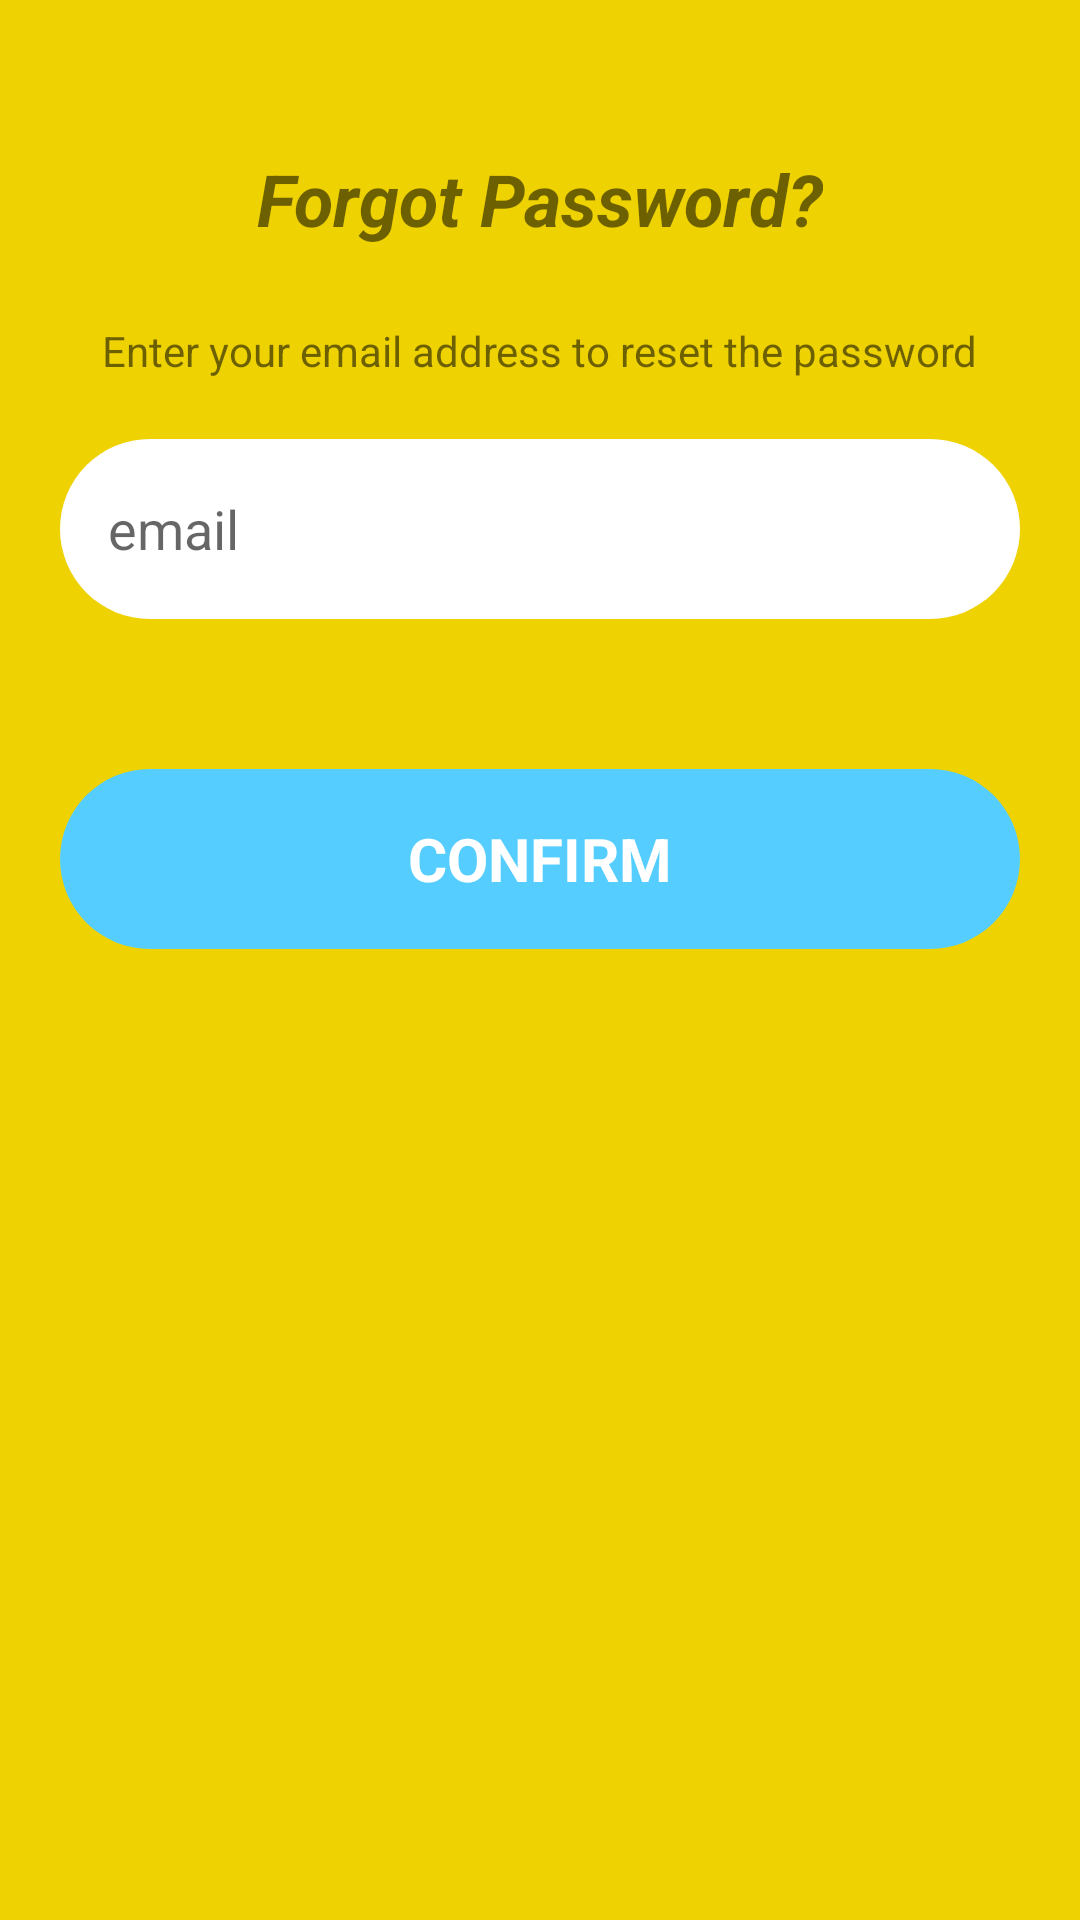

Here is an Android app screen rendered from its layout file. Give the layout XML and the strings, colors and styles it references.
<!-- AndroidManifest.xml: activity theme Theme.MaterialComponents.Light.NoActionBar -->
<!-- res/layout/activity_forgot_password.xml -->
<?xml version="1.0" encoding="utf-8"?>
<LinearLayout xmlns:android="http://schemas.android.com/apk/res/android"
    xmlns:app="http://schemas.android.com/apk/res-auto"
    xmlns:tools="http://schemas.android.com/tools"
    android:layout_width="match_parent"
    android:layout_height="match_parent"
    tools:context=".ForgotPasswordActivity"
    android:background="#eed202"
    android:orientation="vertical">


    <TextView
        android:layout_width="wrap_content"
        android:layout_height="wrap_content"
        android:text="Forgot Password?"
        android:textStyle="italic|bold"
        android:textSize="24sp"
        android:layout_gravity="center"
        android:layout_marginTop="50dp"/>

    <TextView
        android:layout_width="wrap_content"
        android:layout_height="wrap_content"
        android:text="Enter your email address to reset the password"
        android:layout_gravity="center"
        android:layout_marginTop="25dp"/>

    <EditText
        android:id="@+id/et_email"
        android:layout_width="match_parent"
        android:layout_height="60dp"
        android:layout_marginTop="20dp"
        android:inputType="textEmailAddress"
        android:hint="email"
        android:background="@drawable/custom_et_layout"
        android:padding="16dp"
        android:layout_marginStart="20dp"
        android:layout_marginEnd="20dp"/>

    <TextView
        android:id="@+id/btn_confirm"
        android:layout_width="match_parent"
        android:layout_height="60dp"
        android:background="@drawable/custom_btn_layout"
        android:text="CONFIRM"
        android:gravity="center"
        android:textSize="20sp"
        android:textColor="@color/white"
        android:textStyle="bold"
        android:layout_marginTop="50dp"
        android:layout_marginStart="20dp"
        android:layout_marginEnd="20dp"/>



</LinearLayout>
<!-- resources referenced by this layout -->
<resources>
  <color name="white">#FFFFFFFF</color>
  <!-- drawable custom_btn_layout (drawable) -->
  <?xml version="1.0" encoding="utf-8"?>
  <shape xmlns:android="http://schemas.android.com/apk/res/android"
      android:shape="rectangle">
  
      <solid android:color="#55CEFF"/>
  
      <corners android:radius="30dp"/>
  
  
  </shape>
  <!-- drawable custom_et_layout (drawable) -->
  <?xml version="1.0" encoding="utf-8"?>
  <shape xmlns:android="http://schemas.android.com/apk/res/android"
      android:shape="rectangle">
  
      <solid android:color="@color/white"/>
  
      <corners android:radius="30dp"/>
  
  
  
  </shape>
</resources>
